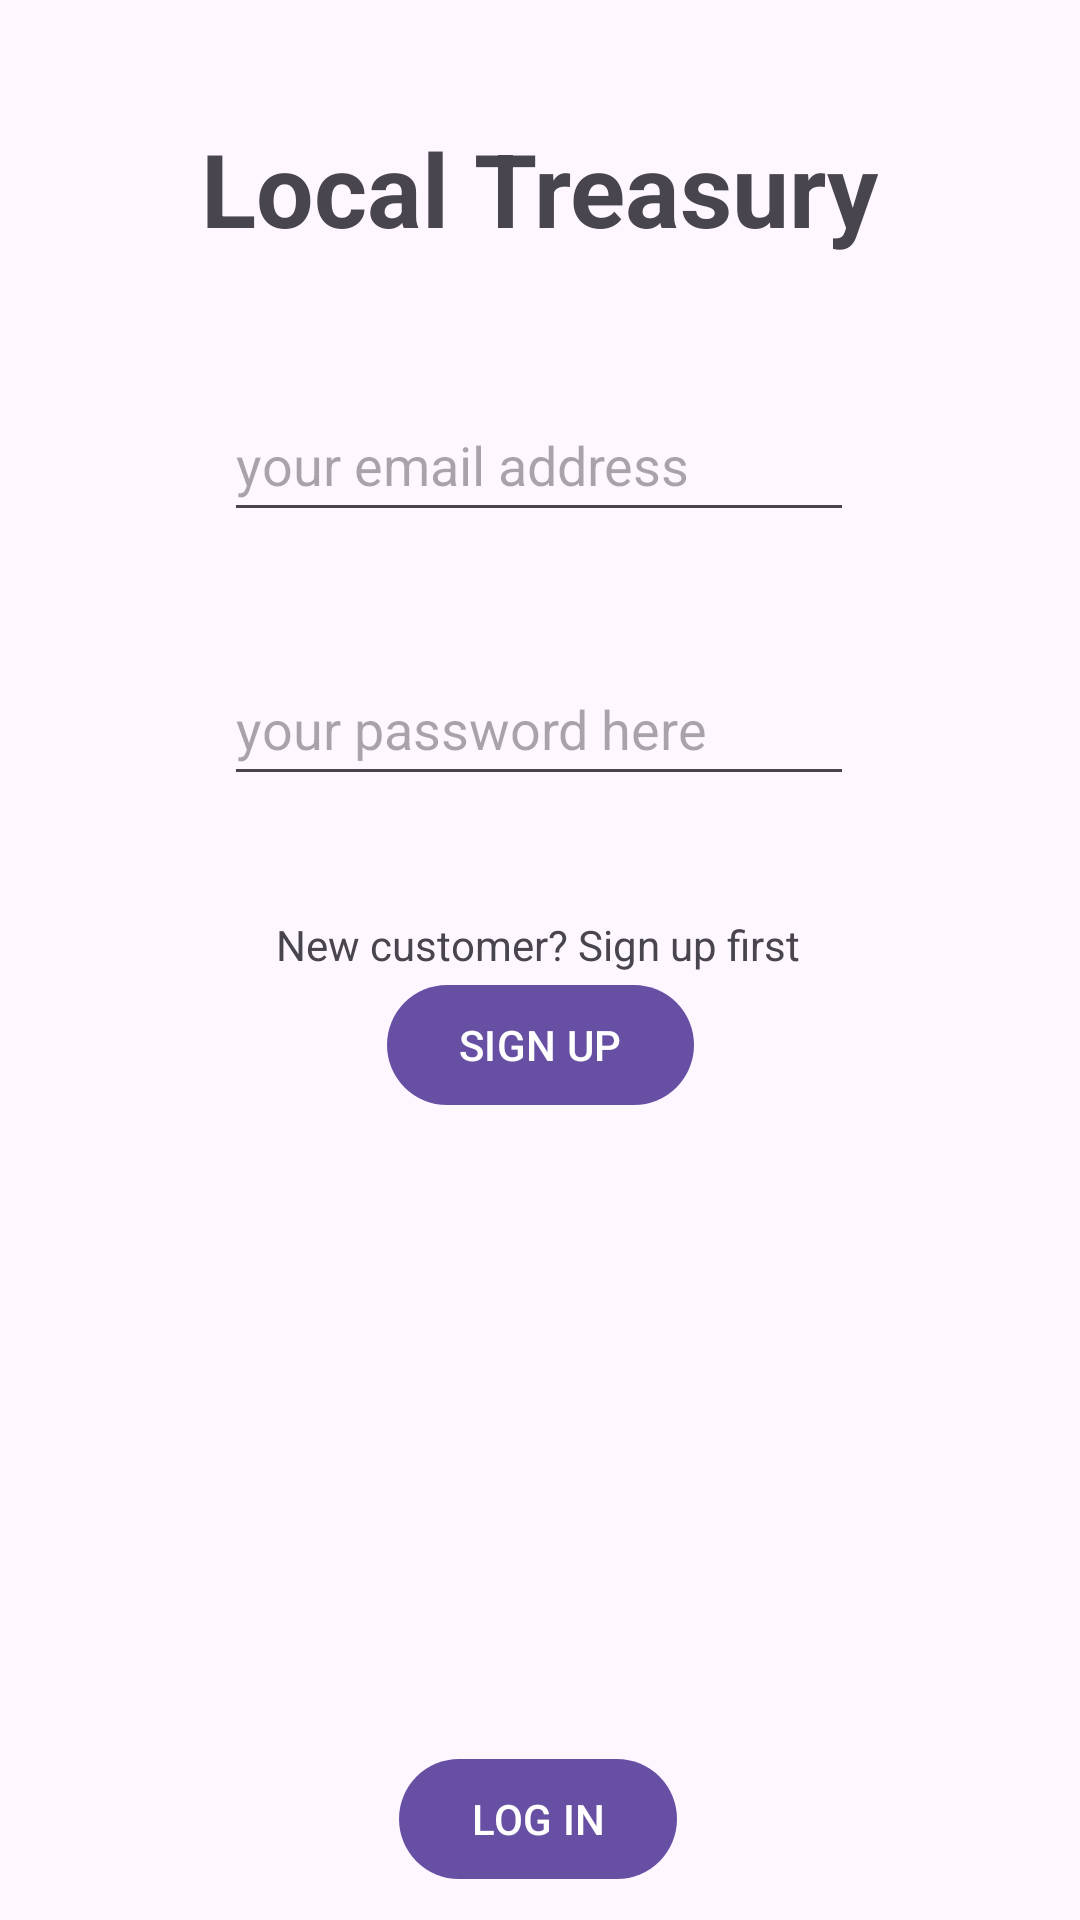

Produce the Android XML layout that renders to this screen, including the resource entries it uses.
<!-- AndroidManifest.xml: activity theme Base.Theme.LocalTreasury -->
<!-- res/layout/activity_login.xml -->
<?xml version="1.0" encoding="utf-8"?>
<androidx.constraintlayout.widget.ConstraintLayout xmlns:android="http://schemas.android.com/apk/res/android"
    xmlns:app="http://schemas.android.com/apk/res-auto"
    xmlns:tools="http://schemas.android.com/tools"
    android:id="@+id/login_layout"
    android:layout_width="match_parent"
    android:layout_height="match_parent"
    tools:context=".LoginActivity">

    <TextView
        android:id="@+id/login_title"
        android:layout_width="wrap_content"
        android:layout_height="wrap_content"
        android:layout_marginTop="40dp"
        android:text="@string/login_title"
        android:textSize="34sp"
        android:textStyle="bold"
        app:layout_constraintEnd_toEndOf="parent"
        app:layout_constraintHorizontal_bias="0.498"
        app:layout_constraintStart_toStartOf="parent"
        app:layout_constraintTop_toTopOf="parent" />

    <EditText
        android:id="@+id/email_login_input"
        android:layout_width="wrap_content"
        android:layout_height="wrap_content"
        android:layout_marginTop="44dp"
        android:ems="10"
        android:hint="your email address"
        android:inputType="textWebEmailAddress"
        android:minHeight="48dp"
        app:layout_constraintEnd_toEndOf="parent"
        app:layout_constraintHorizontal_bias="0.497"
        app:layout_constraintStart_toStartOf="parent"
        app:layout_constraintTop_toBottomOf="@+id/login_title" />

    <EditText
        android:id="@+id/password_login_input"
        android:layout_width="wrap_content"
        android:layout_height="wrap_content"
        android:layout_marginTop="40dp"
        android:ems="10"
        android:hint="your password here"
        android:inputType="text"
        android:minHeight="48dp"
        app:layout_constraintEnd_toEndOf="parent"
        app:layout_constraintHorizontal_bias="0.497"
        app:layout_constraintStart_toStartOf="parent"
        app:layout_constraintTop_toBottomOf="@+id/email_login_input" />

    <TextView
        android:id="@+id/signup_note"
        android:layout_width="wrap_content"
        android:layout_height="wrap_content"
        android:layout_marginTop="40dp"
        android:text="New customer? Sign up first"
        app:layout_constraintEnd_toEndOf="parent"
        app:layout_constraintHorizontal_bias="0.497"
        app:layout_constraintStart_toStartOf="parent"
        app:layout_constraintTop_toBottomOf="@+id/password_login_input" />

    <Button
        android:id="@+id/signup_btn"
        android:layout_width="wrap_content"
        android:layout_height="wrap_content"
        android:text="SIGN UP"
        app:layout_constraintEnd_toEndOf="parent"
        app:layout_constraintStart_toStartOf="parent"
        app:layout_constraintTop_toBottomOf="@+id/signup_note" />

    <Button
        android:id="@+id/login_btn"
        android:layout_width="wrap_content"
        android:layout_height="wrap_content"
        android:layout_marginTop="200dp"
        android:text="LOG IN"
        app:layout_constraintBottom_toBottomOf="parent"
        app:layout_constraintEnd_toEndOf="parent"
        app:layout_constraintHorizontal_bias="0.498"
        app:layout_constraintStart_toStartOf="parent"
        app:layout_constraintTop_toBottomOf="@+id/signup_btn" />
</androidx.constraintlayout.widget.ConstraintLayout>
<!-- resources referenced by this layout -->
<resources>
  <string name="login_title">Local Treasury</string>
  <style name="Base.Theme.LocalTreasury" parent="Theme.Material3.DayNight.NoActionBar">
          
          
      </style>
</resources>
